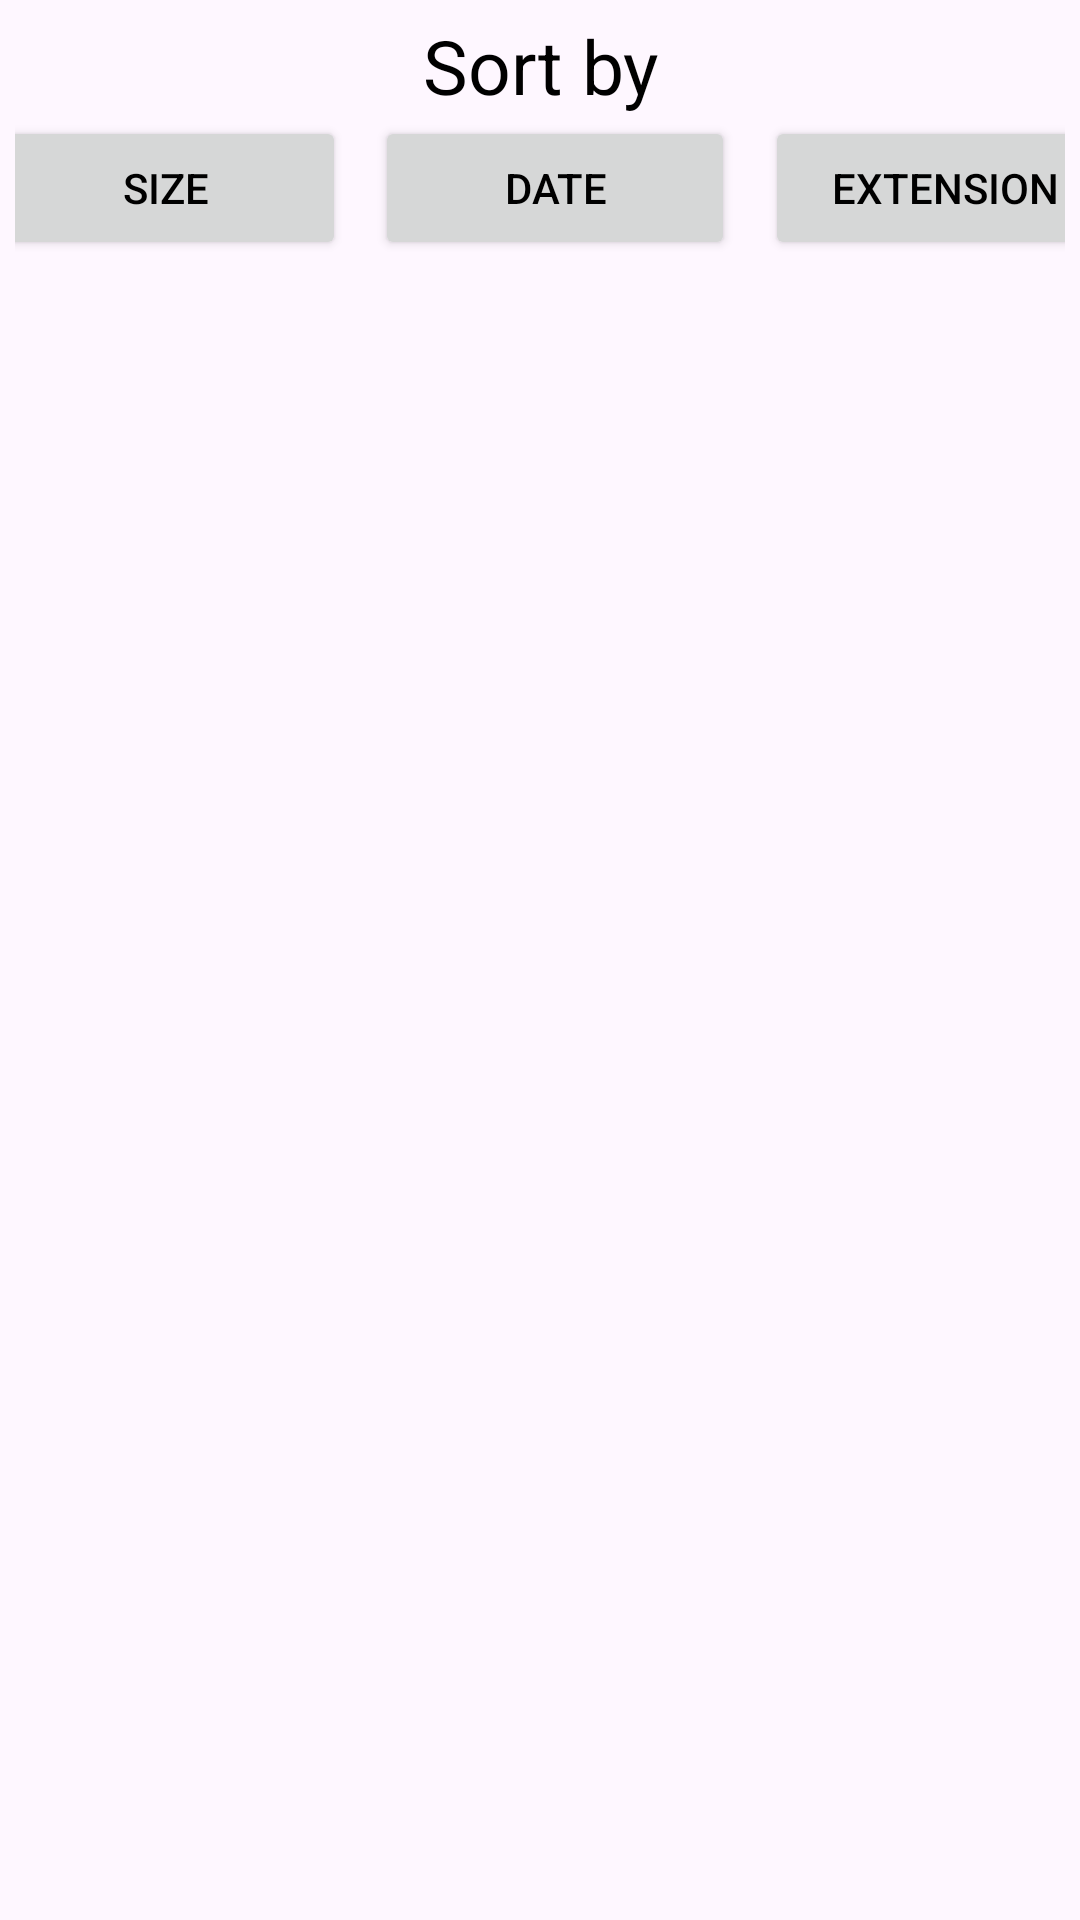

Produce the Android XML layout that renders to this screen, including the resource entries it uses.
<!-- AndroidManifest.xml: application theme Theme.SimpleFileManager -->
<!-- res/layout/fragment_files_list.xml -->
<?xml version="1.0" encoding="utf-8"?>
<androidx.constraintlayout.widget.ConstraintLayout xmlns:android="http://schemas.android.com/apk/res/android"
    xmlns:app="http://schemas.android.com/apk/res-auto"
    xmlns:tools="http://schemas.android.com/tools"
    android:id="@+id/main_layout"
    android:layout_width="match_parent"
    android:layout_height="match_parent"
    android:padding="5dp"
    tools:context=".MainActivity">

    <TextView
        android:id="@+id/sort_by_textView"
        android:layout_width="wrap_content"
        android:layout_height="wrap_content"
        android:text="Sort by"
        android:textAlignment="center"
        android:textColor="@color/black"
        android:textSize="25sp"
        app:layout_constraintEnd_toEndOf="parent"
        app:layout_constraintStart_toStartOf="parent"
        app:layout_constraintTop_toTopOf="parent" />

    <Button
        android:id="@+id/sort_by_size_button"
        android:layout_width="120dp"
        android:layout_height="wrap_content"
        android:layout_marginStart="10dp"
        android:text="Size"
        android:textColor="@color/black"
        app:layout_constraintEnd_toStartOf="@id/sort_by_date_button"
        app:layout_constraintStart_toStartOf="parent"
        app:layout_constraintTop_toBottomOf="@id/sort_by_textView" />

    <Button
        android:id="@+id/sort_by_date_button"
        android:layout_width="120dp"
        android:layout_height="wrap_content"
        android:layout_marginStart="10dp"
        android:text="Date"
        android:textColor="@color/black"
        app:layout_constraintEnd_toStartOf="@id/sort_by_extension_button"
        app:layout_constraintStart_toEndOf="@id/sort_by_size_button"
        app:layout_constraintTop_toBottomOf="@id/sort_by_textView" />

    <Button
        android:id="@+id/sort_by_extension_button"
        android:layout_width="120dp"
        android:layout_height="wrap_content"
        android:layout_marginStart="10dp"
        android:text="Extension"
        android:textColor="@color/black"
        app:layout_constraintEnd_toEndOf="parent"
        app:layout_constraintStart_toEndOf="@id/sort_by_date_button"
        app:layout_constraintTop_toBottomOf="@id/sort_by_textView" />

    <androidx.recyclerview.widget.RecyclerView
        android:id="@+id/recycler_view"
        android:layout_width="match_parent"
        android:layout_height="wrap_content"
        android:layout_marginTop="5dp"
        app:layoutManager="androidx.recyclerview.widget.LinearLayoutManager"
        app:layout_constraintTop_toBottomOf="@id/sort_by_extension_button"
        tools:itemCount="6"
        tools:listitem="@layout/file_item" />


</androidx.constraintlayout.widget.ConstraintLayout>
<!-- res/layout/file_item.xml (included above) -->
<?xml version="1.0" encoding="utf-8"?>
<androidx.cardview.widget.CardView xmlns:android="http://schemas.android.com/apk/res/android"
    xmlns:app="http://schemas.android.com/apk/res-auto"
    xmlns:tools="http://schemas.android.com/tools"
    android:id="@+id/file_item_block"
    android:layout_width="match_parent"
    android:layout_height="wrap_content"
    android:layout_marginStart="3dp"
    android:layout_marginBottom="3dp"
    app:cardBackgroundColor="#FAF5F5"
    app:cardCornerRadius="25dp">

    <androidx.constraintlayout.widget.ConstraintLayout
        android:layout_width="match_parent"
        android:layout_height="match_parent">

        <ImageView
            android:id="@+id/file_image"
            android:layout_width="100dp"
            android:layout_height="65dp"
            android:layout_marginStart="16dp"
            android:layout_marginTop="16dp"
            android:layout_marginBottom="16dp"
            app:layout_constraintBottom_toBottomOf="parent"
            app:layout_constraintStart_toStartOf="parent"
            app:layout_constraintTop_toTopOf="parent"
            app:srcCompat="@drawable/ic_launcher_foreground"
            tools:ignore="VectorDrawableCompat" />

        <TextView
            android:id="@+id/file_name"
            android:layout_width="0dp"
            android:layout_height="wrap_content"
            android:layout_marginStart="8dp"
            android:layout_marginTop="16dp"
            android:layout_marginEnd="16dp"
            android:text="File Name"
            android:textAlignment="center"
            android:textColor="@color/black"
            android:textSize="22sp"
            app:layout_constraintEnd_toEndOf="parent"
            app:layout_constraintHorizontal_bias="0.0"
            app:layout_constraintStart_toEndOf="@+id/file_image"
            app:layout_constraintTop_toTopOf="parent" />

        <TextView
            android:id="@+id/last_modified_date"
            android:layout_width="wrap_content"
            android:layout_height="wrap_content"
            android:layout_marginStart="8dp"
            android:layout_marginTop="4dp"
            android:layout_marginEnd="16dp"
            android:text="Creation date"
            android:textAlignment="center"
            android:textColor="@color/black"
            app:layout_constraintStart_toEndOf="@+id/file_image"
            app:layout_constraintTop_toBottomOf="@+id/file_name" />

        <TextView
            android:id="@+id/file_size"
            android:layout_width="wrap_content"
            android:layout_height="wrap_content"
            android:layout_marginStart="8dp"
            android:layout_marginTop="4dp"
            android:layout_marginEnd="16dp"
            android:text="File size"
            android:textAlignment="center"
            android:textColor="@color/black"
            app:layout_constraintEnd_toEndOf="parent"
            app:layout_constraintTop_toBottomOf="@+id/file_name" />
    </androidx.constraintlayout.widget.ConstraintLayout>
</androidx.cardview.widget.CardView>
<!-- resources referenced by this layout -->
<resources>
  <color name="black">#FF000000</color>
  <style name="Theme.SimpleFileManager" parent="Base.Theme.SimpleFileManager" />
  <style name="Base.Theme.SimpleFileManager" parent="Theme.Material3.DayNight.NoActionBar">
          
          
      </style>
</resources>
